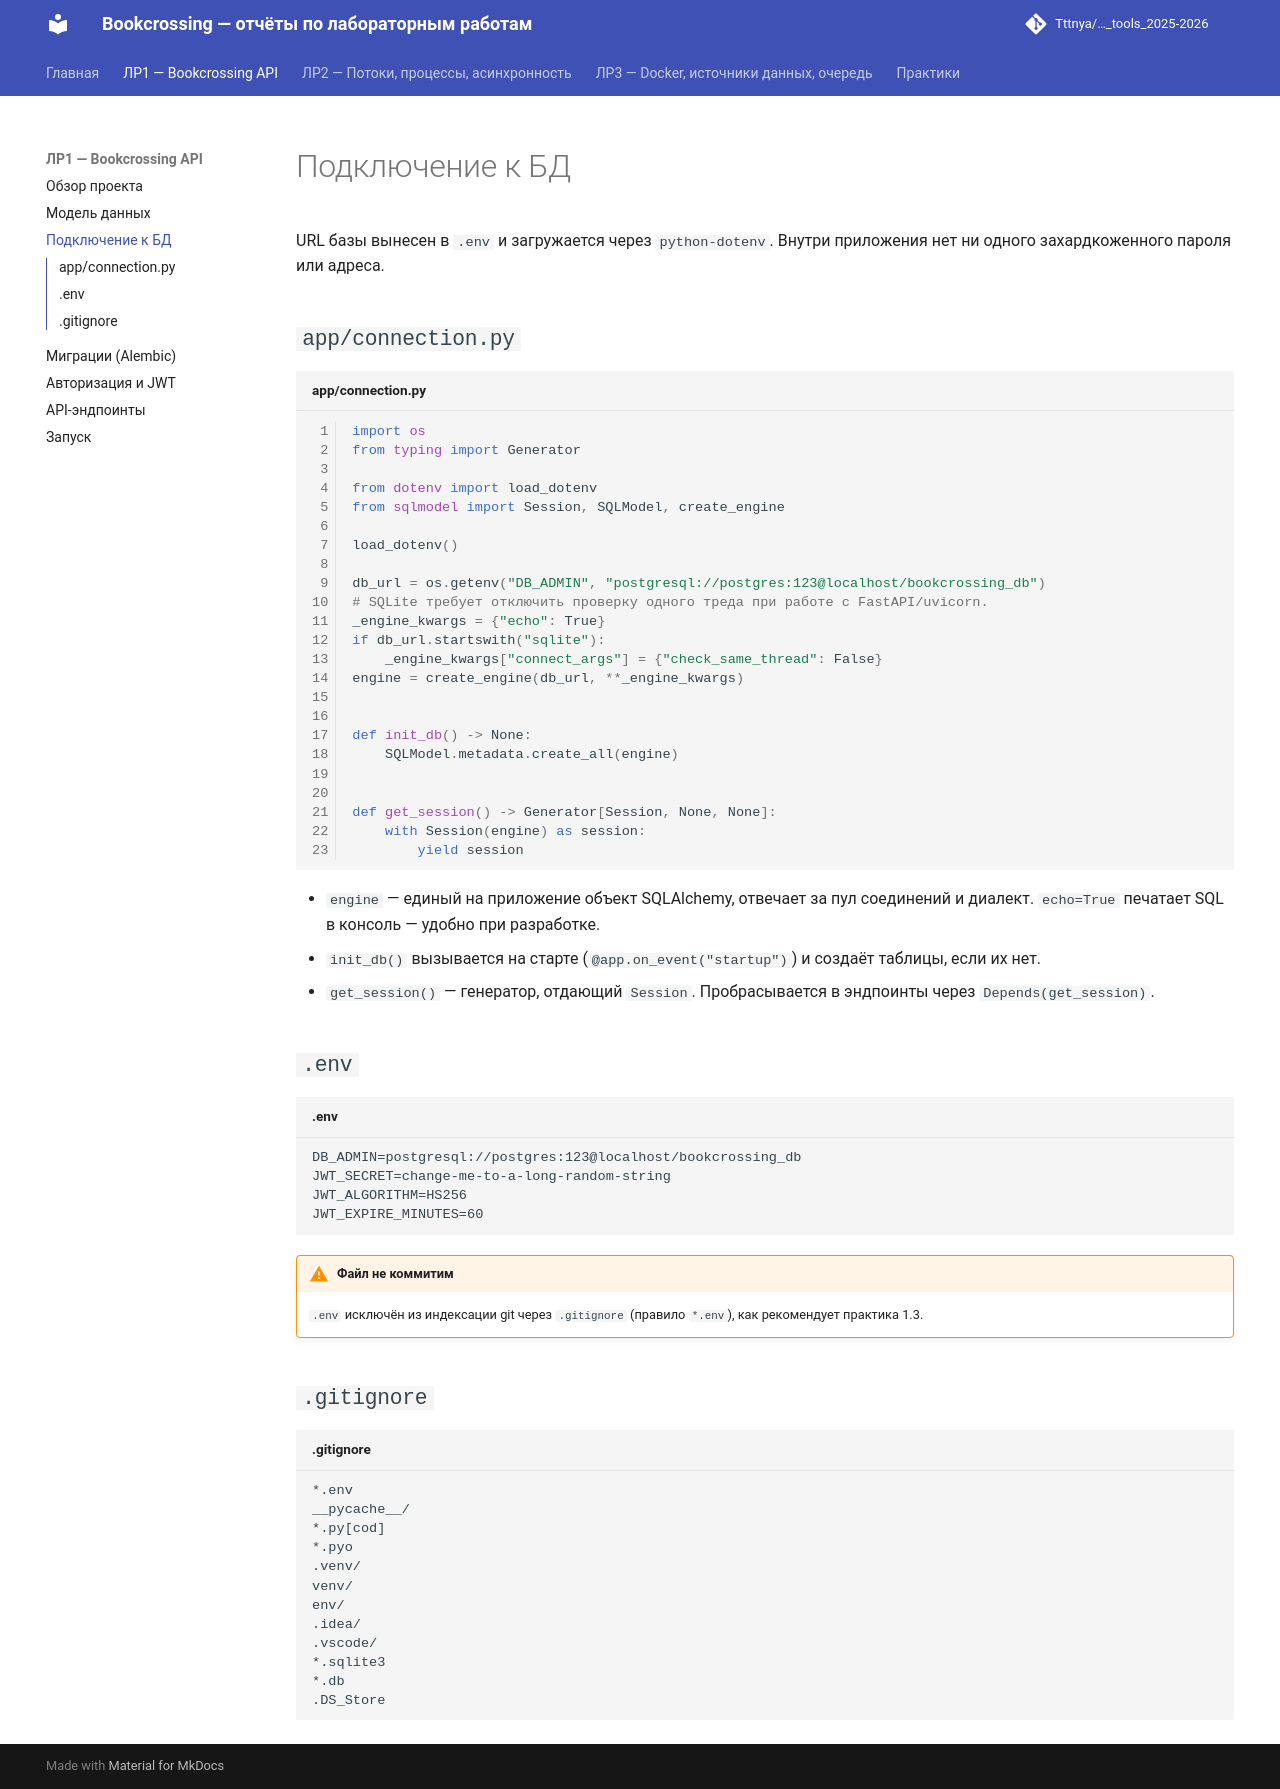

repository: Tttnya/ITMO_ICT_WebDevelopment_tools_2025-2026 · page: report/connection/index.html · generator: mkdocs

# Подключение к БД

URL базы вынесен в `.env` и загружается через `python-dotenv`. Внутри
приложения нет ни одного захардкоженного пароля или адреса.

## `app/connection.py`

```python title="app/connection.py" linenums="1"
import os
from typing import Generator

from dotenv import load_dotenv
from sqlmodel import Session, SQLModel, create_engine

load_dotenv()

db_url = os.getenv("DB_ADMIN", "postgresql://postgres:123@localhost/bookcrossing_db")
# SQLite требует отключить проверку одного треда при работе с FastAPI/uvicorn.
_engine_kwargs = {"echo": True}
if db_url.startswith("sqlite"):
    _engine_kwargs["connect_args"] = {"check_same_thread": False}
engine = create_engine(db_url, **_engine_kwargs)


def init_db() -> None:
    SQLModel.metadata.create_all(engine)


def get_session() -> Generator[Session, None, None]:
    with Session(engine) as session:
        yield session
```

* `engine` — единый на приложение объект SQLAlchemy, отвечает за пул
  соединений и диалект. `echo=True` печатает SQL в консоль — удобно при
  разработке.
* `init_db()` вызывается на старте (`@app.on_event("startup")`) и создаёт
  таблицы, если их нет.
* `get_session()` — генератор, отдающий `Session`. Пробрасывается в
  эндпоинты через `Depends(get_session)`.

## `.env`

```env title=".env"
DB_ADMIN=postgresql://postgres:123@localhost/bookcrossing_db
JWT_SECRET=change-me-to-a-long-random-string
JWT_ALGORITHM=HS256
JWT_EXPIRE_MINUTES=60
```

!!! warning "Файл не коммитим"
    `.env` исключён из индексации git через `.gitignore` (правило `*.env`),
    как рекомендует практика 1.3.

## `.gitignore`

```gitignore title=".gitignore"
*.env
__pycache__/
*.py[cod]
*.pyo
.venv/
venv/
env/
.idea/
.vscode/
*.sqlite3
*.db
.DS_Store
```
